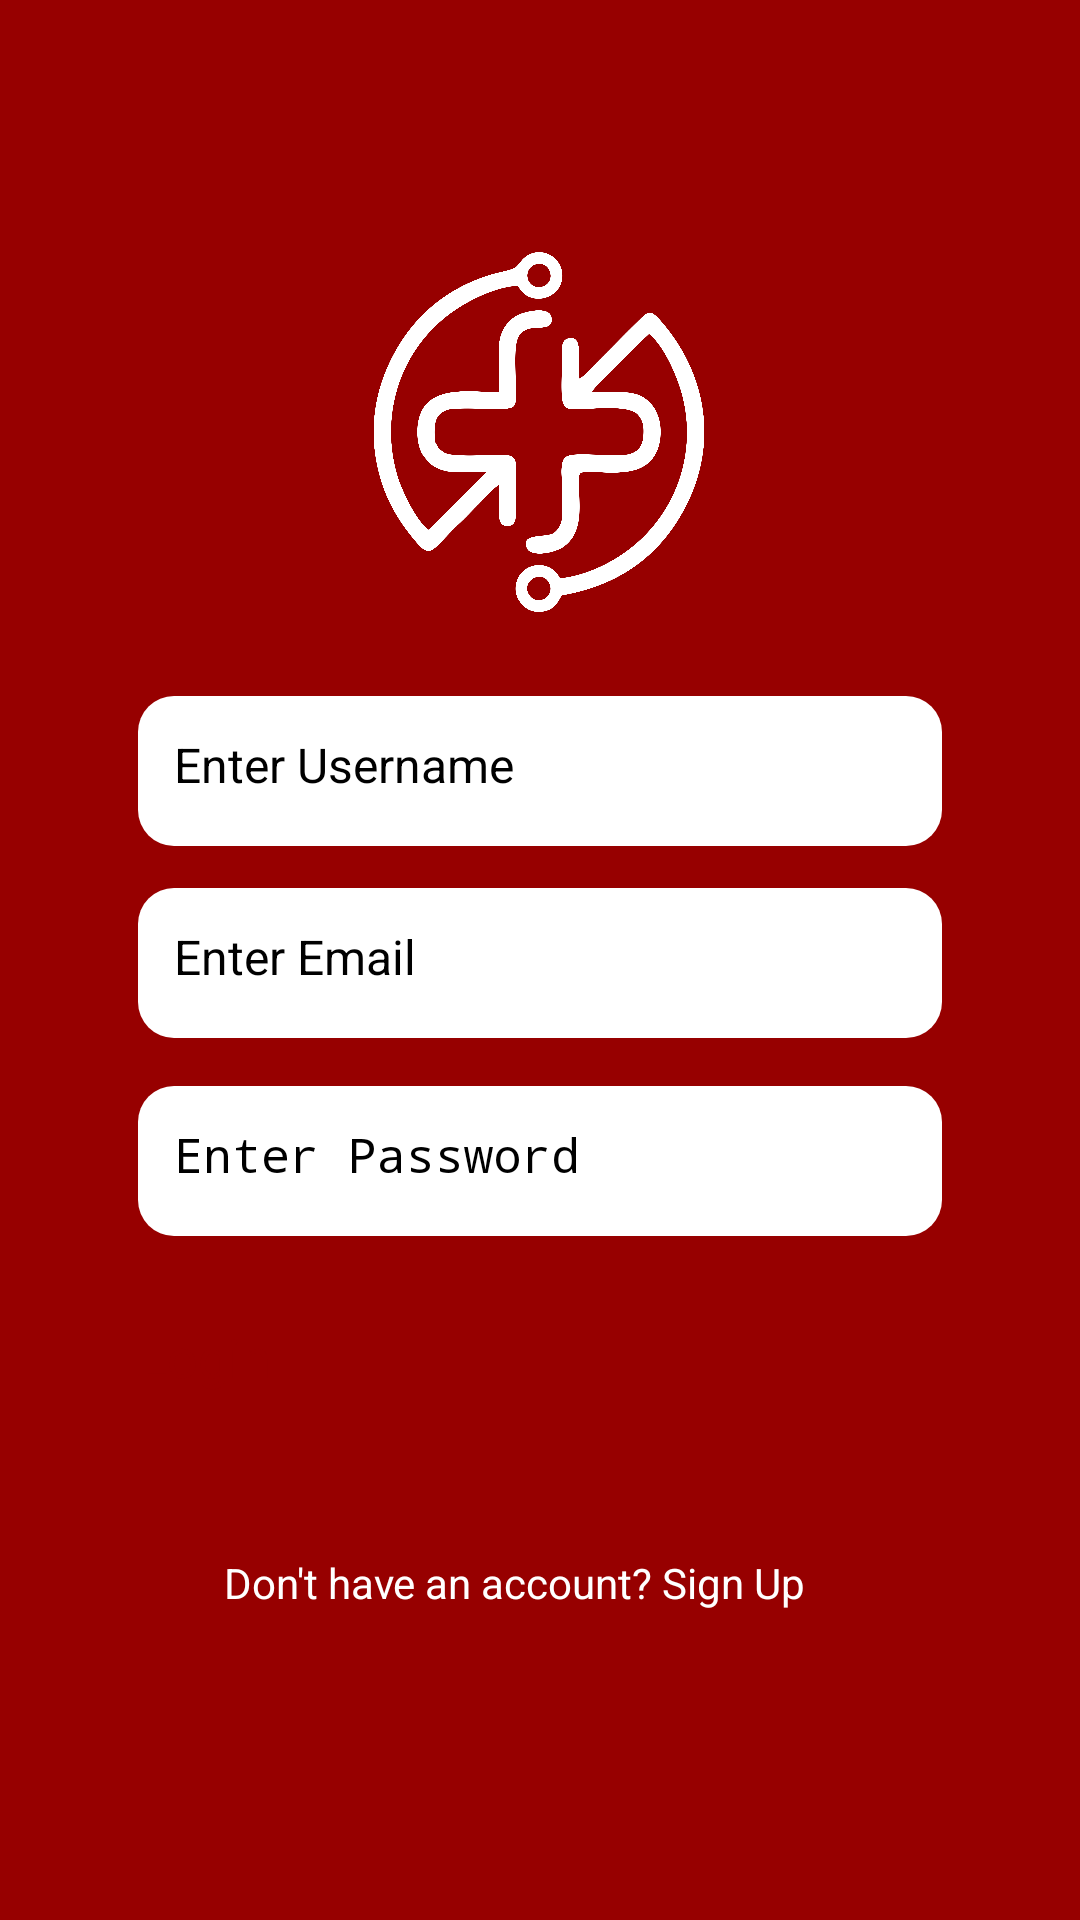

Android layout source for this screen:
<!-- AndroidManifest.xml: application theme Theme.EmergencyApp -->
<!-- res/layout/activity_login.xml -->
<?xml version="1.0" encoding="utf-8"?>
<androidx.constraintlayout.widget.ConstraintLayout
    xmlns:android="http://schemas.android.com/apk/res/android"
    xmlns:app="http://schemas.android.com/apk/res-auto"
    xmlns:tools="http://schemas.android.com/tools"
    android:layout_width="match_parent"
    android:layout_height="match_parent"
    android:padding="@dimen/padding_medium"
    android:textSize="@dimen/text_large"
    android:background="@color/ruby"
    tools:context=".LoginActivity">

    

    <ImageView
        android:id="@+id/appLogo"
        android:layout_width="120dp"
        android:layout_height="120dp"
        android:layout_marginTop="68dp"
        android:contentDescription="App Logo"
        android:src="@drawable/emg_logo"
        app:layout_constraintEnd_toEndOf="parent"
        app:layout_constraintHorizontal_bias="0.498"
        app:layout_constraintStart_toStartOf="parent"
        app:layout_constraintTop_toTopOf="parent" />
    <EditText
        android:id="@+id/username"
        android:layout_width="0dp"
        android:layout_height="50dp"
        android:layout_marginHorizontal="30dp"
        android:layout_marginTop="28dp"
        android:background="@drawable/input_bg"
        android:hint="Enter Username"
        android:padding="12dp"
        android:textColor="@android:color/black"
        android:textSize="16sp"
        app:layout_constraintEnd_toEndOf="parent"
        app:layout_constraintStart_toStartOf="parent"
        app:layout_constraintTop_toBottomOf="@id/appLogo" />

    

    <EditText
        android:id="@+id/email"
        android:layout_width="0dp"
        android:layout_height="50dp"
        android:layout_marginHorizontal="30dp"
        android:layout_marginTop="92dp"
        android:background="@drawable/input_bg"
        android:hint="Enter Email"
        android:padding="12dp"
        android:textColor="@android:color/black"
        android:textSize="16sp"
        app:layout_constraintEnd_toEndOf="parent"
        app:layout_constraintStart_toStartOf="parent"
        app:layout_constraintTop_toBottomOf="@id/appLogo" />

    <EditText
        android:id="@+id/password"
        android:layout_width="0dp"
        android:layout_height="50dp"
        android:layout_marginHorizontal="30dp"
        android:layout_marginTop="80dp"
        android:background="@drawable/input_bg"
        android:hint="Enter Password"
        android:inputType="textPassword"
        android:padding="12dp"
        android:textColor="@android:color/black"
        android:textSize="16sp"
        app:layout_constraintEnd_toEndOf="parent"
        app:layout_constraintStart_toStartOf="parent"
        app:layout_constraintTop_toBottomOf="@id/username" />

    <Button
        android:id="@+id/loginButton"
        android:layout_width="0dp"
        android:layout_height="50dp"
        android:layout_marginHorizontal="30dp"
        android:layout_marginTop="28dp"
        android:textAllCaps="false"
        android:backgroundTint="@color/white"
        android:text="Login"
        android:textColor="@color/ruby"
        android:textSize="18sp"
        app:layout_constraintEnd_toEndOf="parent"
        app:layout_constraintHorizontal_bias="0.733"
        app:layout_constraintStart_toStartOf="parent"
        app:layout_constraintTop_toBottomOf="@id/password" />



    
    <TextView
        android:id="@+id/signupText"
        android:layout_width="wrap_content"
        android:layout_height="wrap_content"
        android:layout_marginTop="28dp"
        android:text="Don't have an account? Sign Up"
        android:textColor="@android:color/white"
        android:textSize="14sp"
        app:layout_constraintEnd_toEndOf="parent"
        app:layout_constraintHorizontal_bias="0.437"
        app:layout_constraintStart_toStartOf="parent"
        app:layout_constraintTop_toBottomOf="@id/loginButton" />

</androidx.constraintlayout.widget.ConstraintLayout>
<!-- resources referenced by this layout -->
<resources>
  <color name="ruby">#970000</color>
  <color name="white">#FFFFFFFF</color>
  <dimen name="padding_medium">16dp</dimen>
  <dimen name="text_large">20sp</dimen>
  <!-- drawable emg_logo: png bitmap (drawable, 188212 bytes) -->
  <!-- drawable input_bg (drawable) -->
  <shape xmlns:android="http://schemas.android.com/apk/res/android"
      android:shape="rectangle">
      <corners android:radius="12dp"/>
      <solid android:color="@android:color/white"/>
      <padding android:left="10dp" android:right="10dp"/>
  </shape>
</resources>
